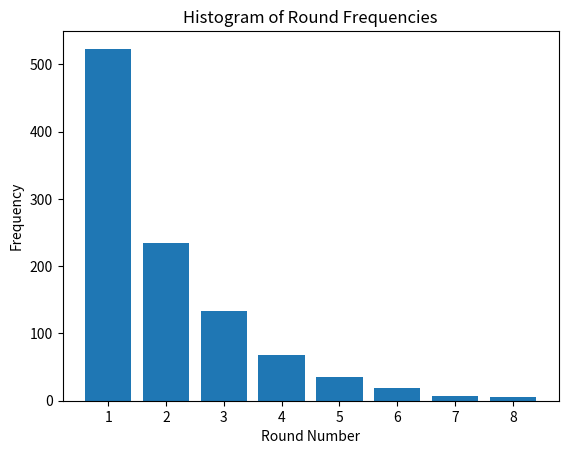

Reproduce this figure in Python.
import random
import math
import matplotlib.pyplot as plt
from collections import Counter

def maj(v):
    # ritorna il valore maggioritario (1 o 0) nella lista v
    c1 = sum(v)
    c0 = len(v) - c1
    return int(c1 > c0)

def tally(v):
    # ritorna il conteggio del valore maggioritario nella lista v
    c1 = sum(v)
    c0 = len(v) - c1
    return max(c1, c0)

# seme per la generazione di numeri casuali
random.seed()

# parametri
num_rounds = int(math.pow(2, 10))  # numero di round massimi
num_malicious = 1  # numero di nodi maliziosi
total_nodes = 4  # numero totale di nodi
reliable_transmissions = 2 * num_malicious + 1  # numero di trasmissioni affidabili
rounds_counter = Counter()  # contatore dei round


for _ in range(num_rounds):
    current_round = 0  # numero di round correnti
    # matrice di trasmissione
    # 4 righe e vuota perche e il processo malizioso
    matrix = [
        [1, 1, 0, 0],
        [1, 1, 0, 0],
        [1, 1, 0, 1]
    ]
    
    while True:
        # tirare una moneta 
        coin = random.randint(0, 1)
        current_round += 1

        bits = [None] * total_nodes
        for j in range(reliable_transmissions):  
            # calcola il valore maggioritario e il conteggio del valore maggioritario
            majority = maj(matrix[j])
            tally_count = tally(matrix[j])
            # in base al conteggio del valore maggioritario, assegna il valore maggioritario o il valore della moneta
            bits[j] = majority if tally_count >= reliable_transmissions else coin

        # Impostazione valori del malizioso
        bits[-1] = random.randint(0, 1)

        # aggiorna la matrice di trasmissione
        for v in matrix:
            v[:] = bits
        for j in range(reliable_transmissions):
            matrix[j][-1] = 1 - bits[j]

        # controlla se tutti i nodi hanno lo stesso valore
        if all(bits[0] == bits[k] for k in range(reliable_transmissions)):
            break

    rounds_counter[current_round] += 1

# stampa il contatore dei round
rounds_list = list(rounds_counter.items())
rounds_list.sort()
print(f"Final rounds counter: {rounds_list}")

# costruzione dell'istogramma
round_numbers = [item[0] for item in rounds_list]
frequencies = [item[1] for item in rounds_list]

plt.bar(round_numbers, frequencies)
plt.xlabel('Round Number')
plt.ylabel('Frequency')
plt.title('Histogram of Round Frequencies')
plt.savefig('round_frequencies_histogram.png')
plt.show()
